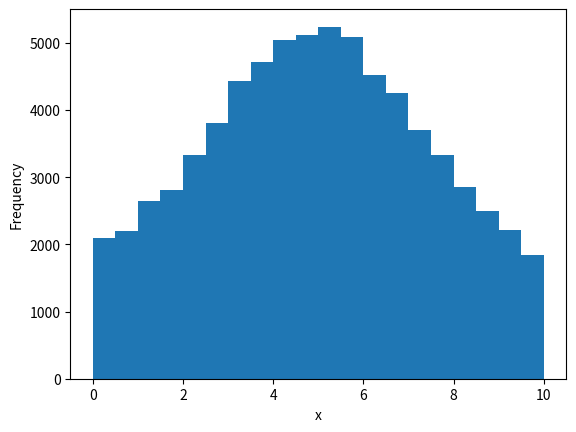

Here is the Python script that generated this plot:
## My own Metropolis-Hastings algorithm, which is tested by sampling
## from a one dimensional Gaussian distribution.
import numpy as np
import matplotlib.pyplot as plt


def lnP(mu,sigma,x):
    """The posterior distribution from which samples will be drawn."""
    return (-0.5*(mu-x)**2/sigma**2)

def next(x):
    """The proposal density is a normal distribution of width 1, centered
    around the sample with higher probability between the current and
    the previous."""
    return (np.random.normal(loc=x,scale=5))

def markov_chain():
    x0  = 0; x1  = next(x0)      #Starting point
    x,a = np.array([]),np.array([])
    
    for i in range(10**5):
        a = np.append(a,min(1,np.exp(lnP(5,1,x1) - lnP(5,1,x0))))
        if a[i]==1:
            x = np.append(x,x1)
            x0 = x1; x1 = next(x1)
            continue
        elif a[i]>np.random.ranf():
            x = np.append(x,x1)
        else:
            x = np.append(x,x0)
        tmp = x1
        x1 = next(x0)
        x0 = tmp
    print('Mean acceptance ratio:%f\n'%np.mean(a))
    return x

f,ax = plt.subplots(1,1)
ax.hist(markov_chain(),bins=np.linspace(0,10,21))
ax.set_xlabel('x')
ax.set_ylabel('Frequency')
#ax.plot(x)

plt.show()

## next_perform was written to check the performance of
## next(). Specifically, to check if the width of the gaussian
## affected the nature of samples drawn. Conclusion: Too large a width
## or too small a width both cause the next function to diverge, 1 was
## found to be optimal by hit and trial.
# def next_perform():
#     k = np.array([])
#     k = np.append(k,0)
#     for i in range(10000):
#         k = np.append(k,next(k[i]))
#     return k
